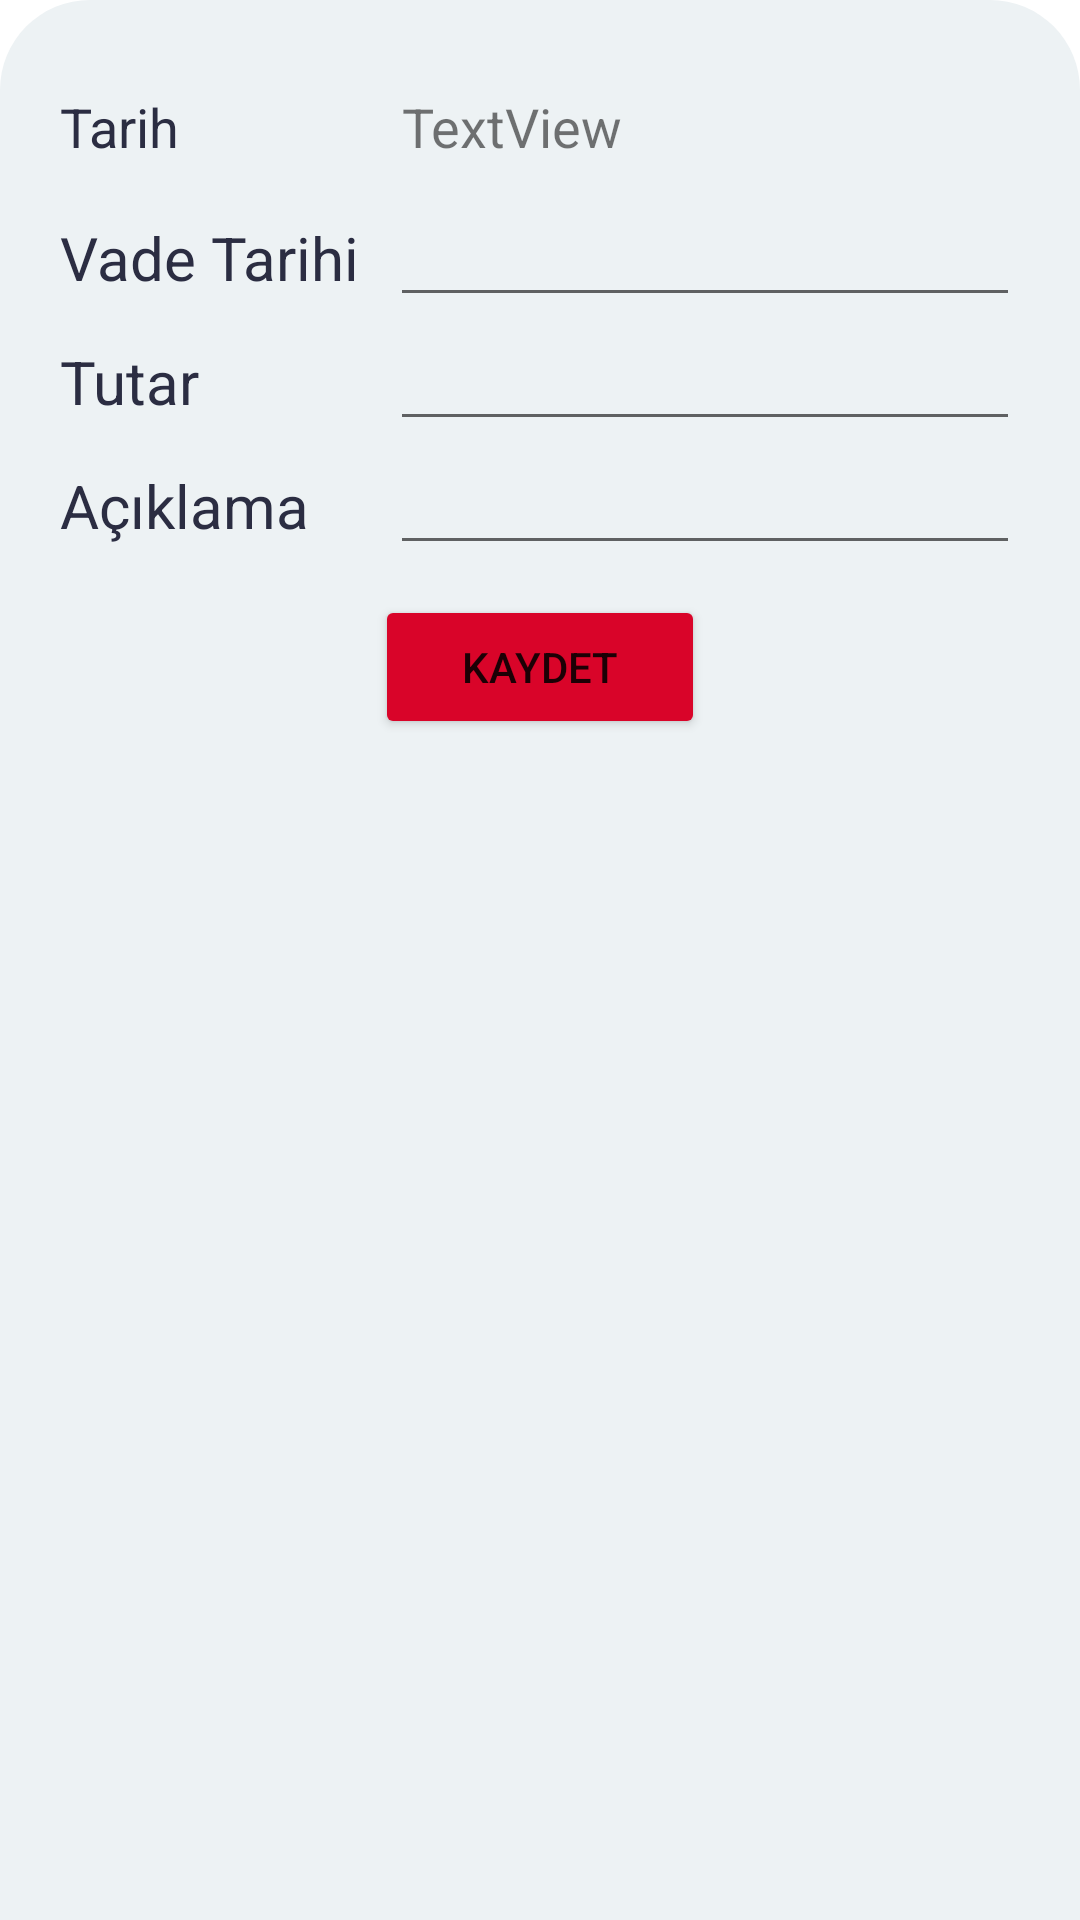

Write the Android layout XML for this screen, with the resource values it uses.
<!-- AndroidManifest.xml: application theme Theme.OdemeTakip -->
<!-- res/layout/dialog_penceresi.xml -->
<?xml version="1.0" encoding="utf-8"?>
<LinearLayout xmlns:android="http://schemas.android.com/apk/res/android"
    xmlns:app="http://schemas.android.com/apk/res-auto"
    android:layout_width="match_parent"
    android:layout_height="match_parent"
    android:background="@drawable/dialog_bg"
    android:orientation="vertical">


    <TableLayout
        android:layout_width="match_parent"
        android:layout_height="match_parent">

        <TableRow
            android:layout_width="match_parent"
            android:layout_height="match_parent">

            <TextView
                android:id="@+id/textView"
                android:layout_width="wrap_content"
                android:layout_height="wrap_content"
                android:textSize="18dp"
                android:layout_marginBottom="10dp"
                android:textColor="#2B2D42"
                android:text="Tarih" />

            <TextView
                android:id="@+id/tarih"
                android:layout_width="wrap_content"
                android:layout_height="wrap_content"
                android:paddingLeft="4dp"
                android:textSize="18dp"
                android:text="TextView" />
        </TableRow>

        <TableRow
            android:layout_width="match_parent"
            android:layout_height="match_parent">

            <TextView
                android:id="@+id/textView1"
                android:layout_width="wrap_content"
                android:layout_height="wrap_content"
                android:textSize="20dp"
                android:textColor="#2B2D42"
                android:layout_marginRight="10dp"
                android:text="Vade Tarihi" />

            <EditText
                android:id="@+id/vadetarihi"
                android:layout_width="wrap_content"
                android:layout_height="wrap_content"
                android:editable="false"
                android:ems="10"
                android:textSize="18dp"
                android:inputType="none" />

            <ImageView
                android:id="@+id/takvim"
                android:layout_width="wrap_content"
                android:layout_height="wrap_content"
                android:layout_gravity="center"
                android:clickable="true"
                app:srcCompat="@drawable/calendar" />
        </TableRow>

        <TableRow
            android:layout_width="match_parent"
            android:layout_height="match_parent">

            <TextView
                android:id="@+id/textView2"
                android:layout_width="wrap_content"
                android:layout_height="wrap_content"
                android:textSize="20dp"
                android:textColor="#2B2D42"
                android:text="Tutar" />

            <EditText
                android:id="@+id/tutar"
                android:layout_width="wrap_content"
                android:layout_height="wrap_content"
                android:ems="10"
                android:textSize="18dp"
                android:inputType="number" />
        </TableRow>

        <TableRow
            android:layout_width="match_parent"
            android:layout_height="match_parent">

            <TextView
                android:id="@+id/textView3"
                android:layout_width="wrap_content"
                android:layout_height="wrap_content"
                android:textSize="20dp"
                android:textColor="#2B2D42"
                android:text="Açıklama" />

            <EditText
                android:id="@+id/aciklama"
                android:layout_width="wrap_content"
                android:layout_height="wrap_content"
                android:ems="10"
                android:textSize="18dp"

                android:inputType="textPersonName"/>
        </TableRow>

        <TableRow
            android:layout_width="match_parent"
            android:layout_height="match_parent"
            android:layout_marginTop="10dp"
            android:gravity="center">

            <Button
                android:id="@+id/kaydet"
                android:layout_width="wrap_content"
                android:layout_height="wrap_content"
                android:backgroundTint="@color/teal_200"
                android:insetTop="0dp"
                android:insetBottom="0dp"
                android:shadowColor="#00FFFFFF"
                android:text="KAYDET"
                app:cornerRadius="50dp" />
        </TableRow>

    </TableLayout>
</LinearLayout>
<!-- resources referenced by this layout -->
<resources>
  <color name="teal_200">#D90429</color>
  <!-- drawable calendar (drawable) -->
  <vector android:height="35dp" android:tint="#D90429"
      android:viewportHeight="24" android:viewportWidth="24"
      android:width="35dp" xmlns:android="http://schemas.android.com/apk/res/android">
      <path android:fillColor="@android:color/white" android:pathData="M19,4h-1V2h-2v2H8V2H6v2H5C3.89,4 3.01,4.9 3.01,6L3,20c0,1.1 0.89,2 2,2h14c1.1,0 2,-0.9 2,-2V6C21,4.9 20.1,4 19,4zM19,20H5V10h14V20zM9,14H7v-2h2V14zM13,14h-2v-2h2V14zM17,14h-2v-2h2V14zM9,18H7v-2h2V18zM13,18h-2v-2h2V18zM17,18h-2v-2h2V18z"/>
  </vector>
  <!-- drawable dialog_bg (drawable) -->
  <?xml version="1.0" encoding="utf-8"?>
  <shape xmlns:android="http://schemas.android.com/apk/res/android">
  
      <solid android:color="#EDF2F4"></solid>
      <corners android:topRightRadius="30dp"
          android:topLeftRadius="30dp"></corners>
      <padding android:top="30dp"
          android:right="20dp"
          android:left="20dp"
          android:bottom="15dp"></padding>
  </shape>
  <style name="Theme.OdemeTakip" parent="Theme.MaterialComponents.DayNight.NoActionBar">
          
          <item name="colorPrimary">@color/purple_500</item>
          <item name="colorPrimaryVariant">@color/purple_700</item>
          <item name="colorOnPrimary">@color/white</item>
          
          <item name="colorSecondary">@color/teal_200</item>
          <item name="colorSecondaryVariant">@color/teal_700</item>
          <item name="colorOnSecondary">@color/black</item>
          
          <item name="android:statusBarColor">?attr/colorPrimaryVariant</item>
          <item name="android:windowLightStatusBar">true</item>
          
          <item name="android:navigationBarColor">#F4F8F3</item>
          <item name="android:windowLightNavigationBar">true</item>
      </style>
  <color name="purple_500">#FF6200EE</color>
  <color name="purple_700">#ffffff</color>
  <color name="white">#FFFFFFFF</color>
  <color name="teal_700">#FF018786</color>
  <color name="black">#FF000000</color>
</resources>
